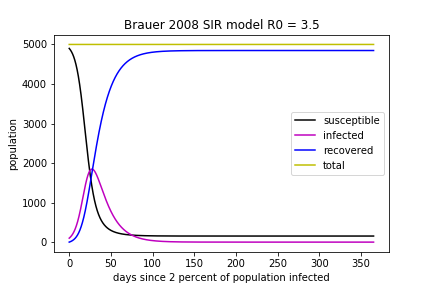

Data behind this chart, as committed beside it:
, days, infected, susceptible, recovered, total
0, 0.0, 100.0, 4900, 0.0, 5000
1, 0.01, 100.2, 4900, 0.07, 5000
2, 0.02, 100.4, 4900, 0.1401, 5000
3, 0.03, 100.5, 4899, 0.2104, 5000
4, 0.04, 100.7, 4899, 0.2807, 5000
5, 0.05, 100.9, 4899, 0.3512, 5000
6, 0.06, 101.1, 4899, 0.4218, 5000
7, 0.07, 101.2, 4898, 0.4926, 5000
8, 0.08, 101.4, 4898, 0.5634, 5000
9, 0.09, 101.6, 4898, 0.6344, 5000
10, 0.1, 101.8, 4898, 0.7055, 5000
11, 0.11, 101.9, 4897, 0.7768, 5000
12, 0.12, 102.1, 4897, 0.8481, 5000
13, 0.13, 102.3, 4897, 0.9196, 5000
14, 0.14, 102.5, 4897, 0.9912, 5000
15, 0.15, 102.7, 4896, 1.063, 5000
16, 0.16, 102.8, 4896, 1.135, 5000
17, 0.17, 103, 4896, 1.207, 5000
18, 0.18, 103.2, 4896, 1.279, 5000
19, 0.19, 103.4, 4895, 1.351, 5000
20, 0.2, 103.6, 4895, 1.424, 5000
21, 0.21, 103.7, 4895, 1.496, 5000
22, 0.22, 103.9, 4895, 1.569, 5000
23, 0.23, 104.1, 4894, 1.641, 5000
24, 0.24, 104.3, 4894, 1.714, 5000
25, 0.25, 104.5, 4894, 1.787, 5000
26, 0.26, 104.6, 4893, 1.86, 5000
27, 0.27, 104.8, 4893, 1.934, 5000
28, 0.28, 105, 4893, 2.007, 5000
29, 0.29, 105.2, 4893, 2.08, 5000
30, 0.3, 105.4, 4892, 2.154, 5000
31, 0.31, 105.6, 4892, 2.228, 5000
32, 0.32, 105.7, 4892, 2.302, 5000
33, 0.33, 105.9, 4892, 2.376, 5000
34, 0.34, 106.1, 4891, 2.45, 5000
35, 0.35, 106.3, 4891, 2.524, 5000
36, 0.36, 106.5, 4891, 2.599, 5000
37, 0.37, 106.7, 4891, 2.673, 5000
38, 0.38, 106.9, 4890, 2.748, 5000
39, 0.39, 107, 4890, 2.823, 5000
40, 0.4, 107.2, 4890, 2.898, 5000
41, 0.41, 107.4, 4890, 2.973, 5000
42, 0.42, 107.6, 4889, 3.048, 5000
43, 0.43, 107.8, 4889, 3.123, 5000
44, 0.44, 108, 4889, 3.199, 5000
45, 0.45, 108.2, 4889, 3.274, 5000
46, 0.46, 108.4, 4888, 3.35, 5000
47, 0.47, 108.6, 4888, 3.426, 5000
48, 0.48, 108.7, 4888, 3.502, 5000
49, 0.49, 108.9, 4887, 3.578, 5000
50, 0.5, 109.1, 4887, 3.654, 5000
51, 0.51, 109.3, 4887, 3.731, 5000
52, 0.52, 109.5, 4887, 3.807, 5000
53, 0.53, 109.7, 4886, 3.884, 5000
54, 0.54, 109.9, 4886, 3.961, 5000
55, 0.55, 110.1, 4886, 4.037, 5000
56, 0.56, 110.3, 4886, 4.114, 5000
57, 0.57, 110.5, 4885, 4.192, 5000
58, 0.58, 110.7, 4885, 4.269, 5000
59, 0.59, 110.8, 4885, 4.346, 5000
... 36,440 more rows
